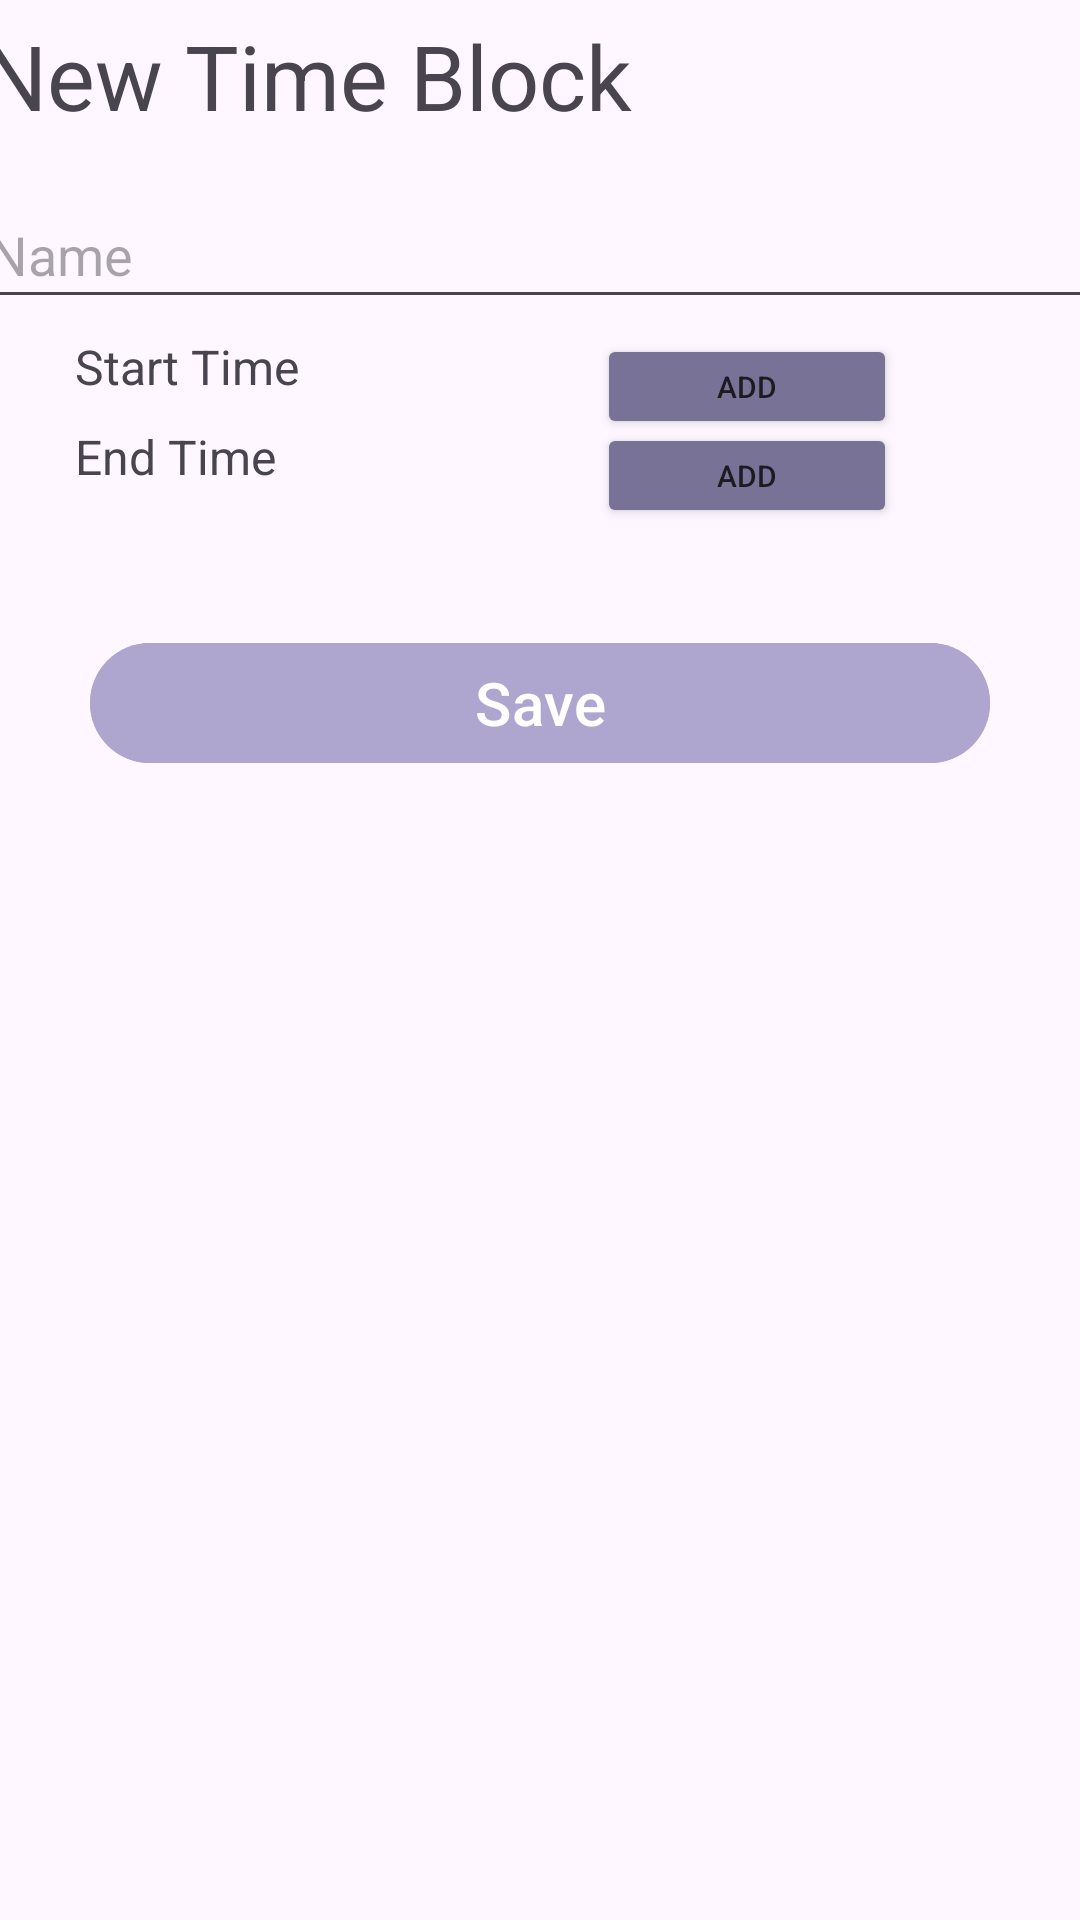

This screen was rendered from an Android layout file. Write that file and the resources it references.
<!-- AndroidManifest.xml: application theme Theme.Week3CriticalThinking -->
<!-- res/layout/fragment_new_timeblock.xml -->
<?xml version="1.0" encoding="utf-8"?>
<layout xmlns:tools="http://schemas.android.com/tools"
    xmlns:app="http://schemas.android.com/apk/res-auto"
    xmlns:android="http://schemas.android.com/apk/res/android">

    <androidx.constraintlayout.widget.ConstraintLayout
        android:orientation="vertical"
        android:layout_width="match_parent"
        android:layout_height="wrap_content"
        tools:context="/newTimeBlockSheet">

        <TextView
            android:id="@+id/newTimeBlockText"
            android:layout_width="372dp"
            android:layout_height="wrap_content"
            android:layout_marginTop="5dp"
            android:text="New Time Block"
            android:textSize="30sp"
            app:layout_constraintEnd_toEndOf="parent"
            app:layout_constraintStart_toStartOf="parent"
            app:layout_constraintTop_toTopOf="parent" />

        <com.google.android.material.button.MaterialButton
            android:id="@+id/saveTimeBlockButton"
            android:layout_width="match_parent"
            android:layout_height="wrap_content"
            android:layout_gravity="center"
            android:layout_marginHorizontal="30dp"
            android:layout_marginTop="44dp"
            android:backgroundTint="@color/material_dynamic_tertiary70"
            android:text="Save"
            android:textSize="20sp"
            app:layout_constraintEnd_toEndOf="parent"
            app:layout_constraintStart_toStartOf="parent"
            app:layout_constraintTop_toBottomOf="@+id/addEndTimeText" />

        <Button
            android:id="@+id/buttonEndTime"
            android:layout_width="100dp"
            android:layout_height="35dp"
            android:layout_marginStart="24dp"
            android:layout_marginTop="4dp"
            android:backgroundTint="@color/material_dynamic_tertiary50"
            android:text="Add"
            android:textSize="10dp"
            app:layout_constraintBottom_toBottomOf="@+id/addEndTimeText"
            app:layout_constraintStart_toEndOf="@+id/addEndTimeText"
            app:layout_constraintTop_toBottomOf="@+id/buttonStartTime" />

        <TextView
            android:id="@+id/addEndTimeText"
            android:layout_width="150dp"
            android:layout_height="25dp"
            android:layout_marginVertical="5dp"
            android:layout_marginStart="25dp"
            android:text="End Time"
            android:textSize="16dp"
            app:layout_constraintStart_toStartOf="parent"
            app:layout_constraintTop_toBottomOf="@+id/addStartTimeText" />

        <TextView
            android:id="@+id/addStartTimeText"
            android:layout_width="150dp"
            android:layout_height="25dp"
            android:layout_marginVertical="5dp"
            android:layout_marginStart="25dp"
            android:layout_marginTop="25dp"
            android:text="Start Time"
            android:textSize="16sp"
            app:layout_constraintStart_toStartOf="parent"
            app:layout_constraintTop_toBottomOf="@+id/name" />

        <Button
            android:id="@+id/buttonStartTime"
            android:layout_width="100dp"
            android:layout_height="35dp"
            android:layout_marginStart="24dp"
            android:backgroundTint="@color/material_dynamic_tertiary50"
            android:text="Add"
            android:textSize="10dp"
            app:layout_constraintStart_toEndOf="@+id/addStartTimeText"
            app:layout_constraintTop_toTopOf="@+id/addStartTimeText" />

        <com.google.android.material.textfield.TextInputEditText
            android:id="@+id/name"
            android:layout_width="376dp"
            android:layout_height="46dp"
            android:layout_marginTop="15dp"
            android:hint="Name"
            app:layout_constraintEnd_toEndOf="@+id/newTimeBlockText"
            app:layout_constraintStart_toStartOf="@+id/newTimeBlockText"
            app:layout_constraintTop_toBottomOf="@+id/newTimeBlockText" />

    </androidx.constraintlayout.widget.ConstraintLayout>
</layout>
<!-- resources referenced by this layout -->
<resources>
  <style name="Theme.Week3CriticalThinking" parent="Base.Theme.Week3CriticalThinking" />
  <style name="Base.Theme.Week3CriticalThinking" parent="Theme.Material3.DayNight.NoActionBar">
          
          
      </style>
</resources>
